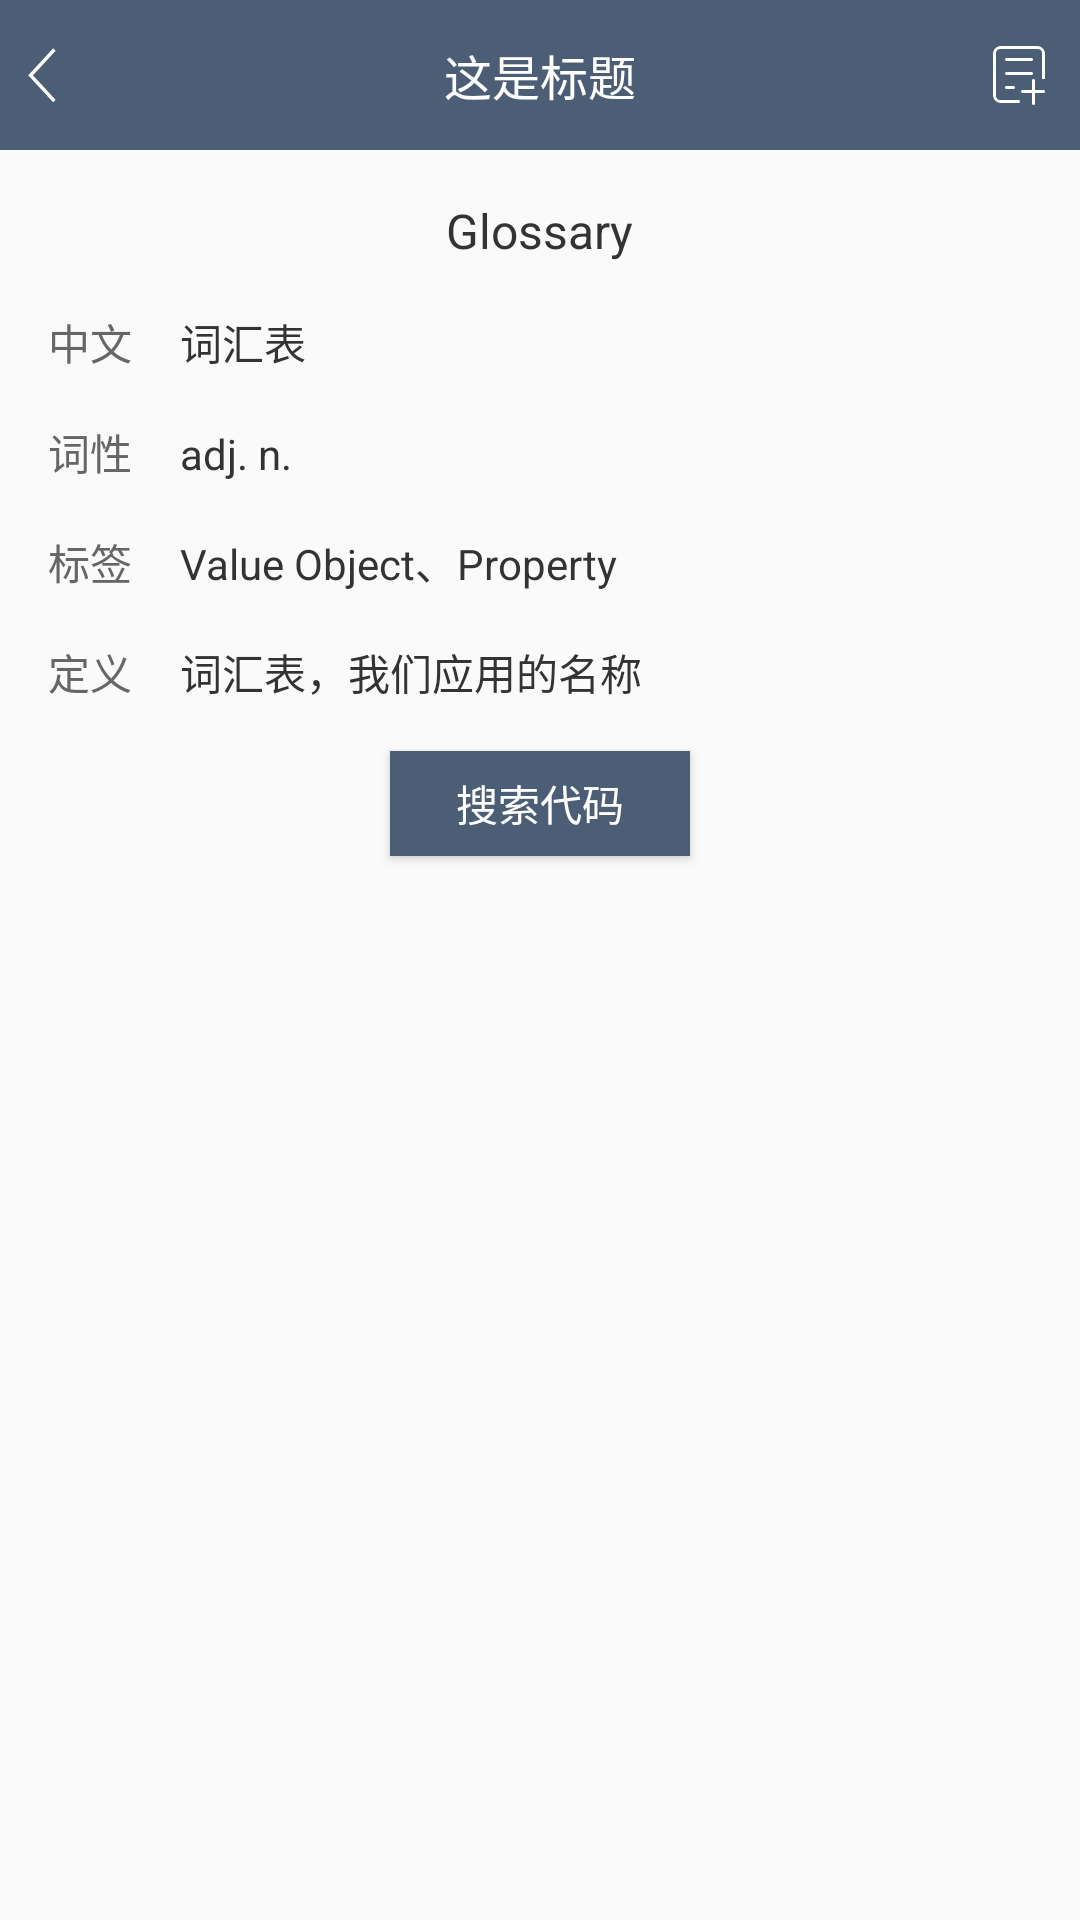

This screen was rendered from an Android layout file. Write that file and the resources it references.
<!-- AndroidManifest.xml: application theme AppTheme -->
<!-- res/layout/activity_words_detail.xml -->
<?xml version="1.0" encoding="utf-8"?>
<LinearLayout xmlns:android="http://schemas.android.com/apk/res/android"
    xmlns:tools="http://schemas.android.com/tools"
    android:layout_width="match_parent"
    android:layout_height="match_parent"
    android:orientation="vertical"
    tools:context="com.tonglu.glossary.glossary.view.activity.WordsDetailActivity">

    <include layout="@layout/title_main" />

    <TextView
        android:id="@+id/tv_expression"
        android:layout_width="wrap_content"
        android:layout_height="wrap_content"
        android:layout_gravity="center_horizontal"
        android:layout_marginTop="@dimen/activity_horizontal_margin"
        android:text="Glossary"
        android:textColor="@color/textcolor_gray_3"
        android:textSize="@dimen/textsize_title"

        />

    <LinearLayout
        android:layout_width="match_parent"
        android:layout_height="wrap_content"
        android:layout_marginLeft="@dimen/activity_vertical_margin"
        android:layout_marginRight="@dimen/activity_vertical_margin"
        android:layout_marginTop="@dimen/activity_vertical_margin">

        <TextView
            android:layout_width="wrap_content"
            android:layout_height="wrap_content"
            android:text="中文"
            android:textColor="@color/textcolor_gray_6"
            android:textSize="@dimen/textsize_normal" />

        <TextView
            android:id="@+id/tv_chinese_expression"
            android:layout_width="wrap_content"
            android:layout_height="wrap_content"
            android:layout_marginLeft="@dimen/activity_vertical_margin"
            android:text="词汇表"
            android:textColor="@color/textcolor_gray_3"
            android:textSize="@dimen/textsize_normal" />

    </LinearLayout>

    <LinearLayout
        android:layout_width="match_parent"
        android:layout_height="wrap_content"
        android:layout_marginLeft="@dimen/activity_vertical_margin"
        android:layout_marginRight="@dimen/activity_vertical_margin"
        android:layout_marginTop="@dimen/activity_vertical_margin">

        <TextView
            android:layout_width="wrap_content"
            android:layout_height="wrap_content"
            android:text="词性"
            android:textColor="@color/textcolor_gray_6"
            android:textSize="@dimen/textsize_normal" />

        <TextView
            android:id="@+id/tv_part_of_speech"
            android:layout_width="wrap_content"
            android:layout_height="wrap_content"
            android:layout_marginLeft="@dimen/activity_vertical_margin"
            android:text="adj. n."
            android:textColor="@color/textcolor_gray_3"
            android:textSize="@dimen/textsize_normal" />

    </LinearLayout>

    <LinearLayout
        android:layout_width="match_parent"
        android:layout_height="wrap_content"
        android:layout_marginLeft="@dimen/activity_vertical_margin"
        android:layout_marginRight="@dimen/activity_vertical_margin"
        android:layout_marginTop="@dimen/activity_vertical_margin">

        <TextView
            android:layout_width="wrap_content"
            android:layout_height="wrap_content"
            android:text="标签"
            android:textColor="@color/textcolor_gray_6"
            android:textSize="@dimen/textsize_normal" />

        <TextView
            android:id="@+id/tv_tags"
            android:layout_width="wrap_content"
            android:layout_height="wrap_content"
            android:layout_marginLeft="@dimen/activity_vertical_margin"
            android:text="Value Object、Property"
            android:textColor="@color/textcolor_gray_3"
            android:textSize="@dimen/textsize_normal" />

    </LinearLayout>


    <LinearLayout
        android:layout_width="match_parent"
        android:layout_height="wrap_content"
        android:layout_marginLeft="@dimen/activity_vertical_margin"
        android:layout_marginRight="@dimen/activity_vertical_margin"
        android:layout_marginTop="@dimen/activity_vertical_margin">

        <TextView
            android:layout_width="wrap_content"
            android:layout_height="wrap_content"
            android:text="定义"
            android:textColor="@color/textcolor_gray_6"
            android:textSize="@dimen/textsize_normal" />

        <TextView
            android:id="@+id/tv_definition"
            android:layout_width="wrap_content"
            android:layout_height="wrap_content"
            android:layout_marginLeft="@dimen/activity_vertical_margin"
            android:text="词汇表，我们应用的名称"
            android:textColor="@color/textcolor_gray_3"
            android:textSize="@dimen/textsize_normal" />

    </LinearLayout>

    <Button
        android:id="@+id/btn_search_code"
        android:layout_width="100dp"
        android:layout_height="35dp"
        android:layout_gravity="center_horizontal"
        android:layout_marginTop="@dimen/activity_vertical_margin"
        android:background="@color/titlecolor"
        android:text="搜索代码"
        android:textColor="@android:color/white" />
</LinearLayout>
<!-- res/layout/title_main.xml (included above) -->
<?xml version="1.0" encoding="utf-8"?>
<RelativeLayout xmlns:android="http://schemas.android.com/apk/res/android"
    android:layout_width="match_parent"
    android:layout_height="@dimen/title_height"
    android:background="@color/titlecolor"
    android:gravity="center_vertical"
    android:orientation="horizontal">

    <ImageView
        android:id="@+id/iv_back"
        android:layout_width="wrap_content"
        android:layout_height="@dimen/title_height"
        android:paddingLeft="@dimen/title_btn_pad1"
        android:paddingRight="@dimen/title_btn_pad2"
        android:src="@mipmap/ic_back" />

    <TextView
        android:id="@+id/tv_title"
        android:layout_width="wrap_content"
        android:layout_height="wrap_content"
        android:layout_centerInParent="true"
        android:text="这是标题"
        android:textColor="@android:color/white"
        android:textSize="@dimen/textsize_title" />

    <ImageView
        android:id="@+id/iv_right_btn"
        android:layout_width="wrap_content"
        android:layout_height="@dimen/title_height"
        android:layout_alignParentRight="true"
        android:paddingLeft="@dimen/title_btn_pad2"
        android:paddingRight="@dimen/title_btn_pad2"
        android:src="@mipmap/ic_add" />
</RelativeLayout>
<!-- resources referenced by this layout -->
<resources>
  <color name="textcolor_gray_3">#333</color>
  <color name="textcolor_gray_6">#666</color>
  <color name="titlecolor">#4B5E76</color>
  <dimen name="activity_horizontal_margin">16dp</dimen>
  <dimen name="activity_vertical_margin">16dp</dimen>
  <dimen name="textsize_normal">14sp</dimen>
  <dimen name="textsize_title">16sp</dimen>
  <dimen name="title_btn_pad1">5.0dip</dimen>
  <dimen name="title_btn_pad2">10.0dip</dimen>
  <dimen name="title_height">50.0dip</dimen>
  <!-- mipmap ic_add: png bitmap (mipmap-hdpi, 3187 bytes) -->
  <!-- mipmap ic_back: png bitmap (mipmap-hdpi, 3066 bytes) -->
  <style name="AppTheme" parent="Theme.AppCompat.Light.NoActionBar">
          
          <item name="colorPrimary">@color/colorPrimary</item>
          <item name="colorPrimaryDark">@color/colorPrimaryDark</item>
          <item name="colorAccent">@color/colorAccent</item>
      </style>
  <color name="colorPrimary">#3F51B5</color>
  <color name="colorPrimaryDark">#4B5E76</color>
  <color name="colorAccent">#FF4081</color>
</resources>
